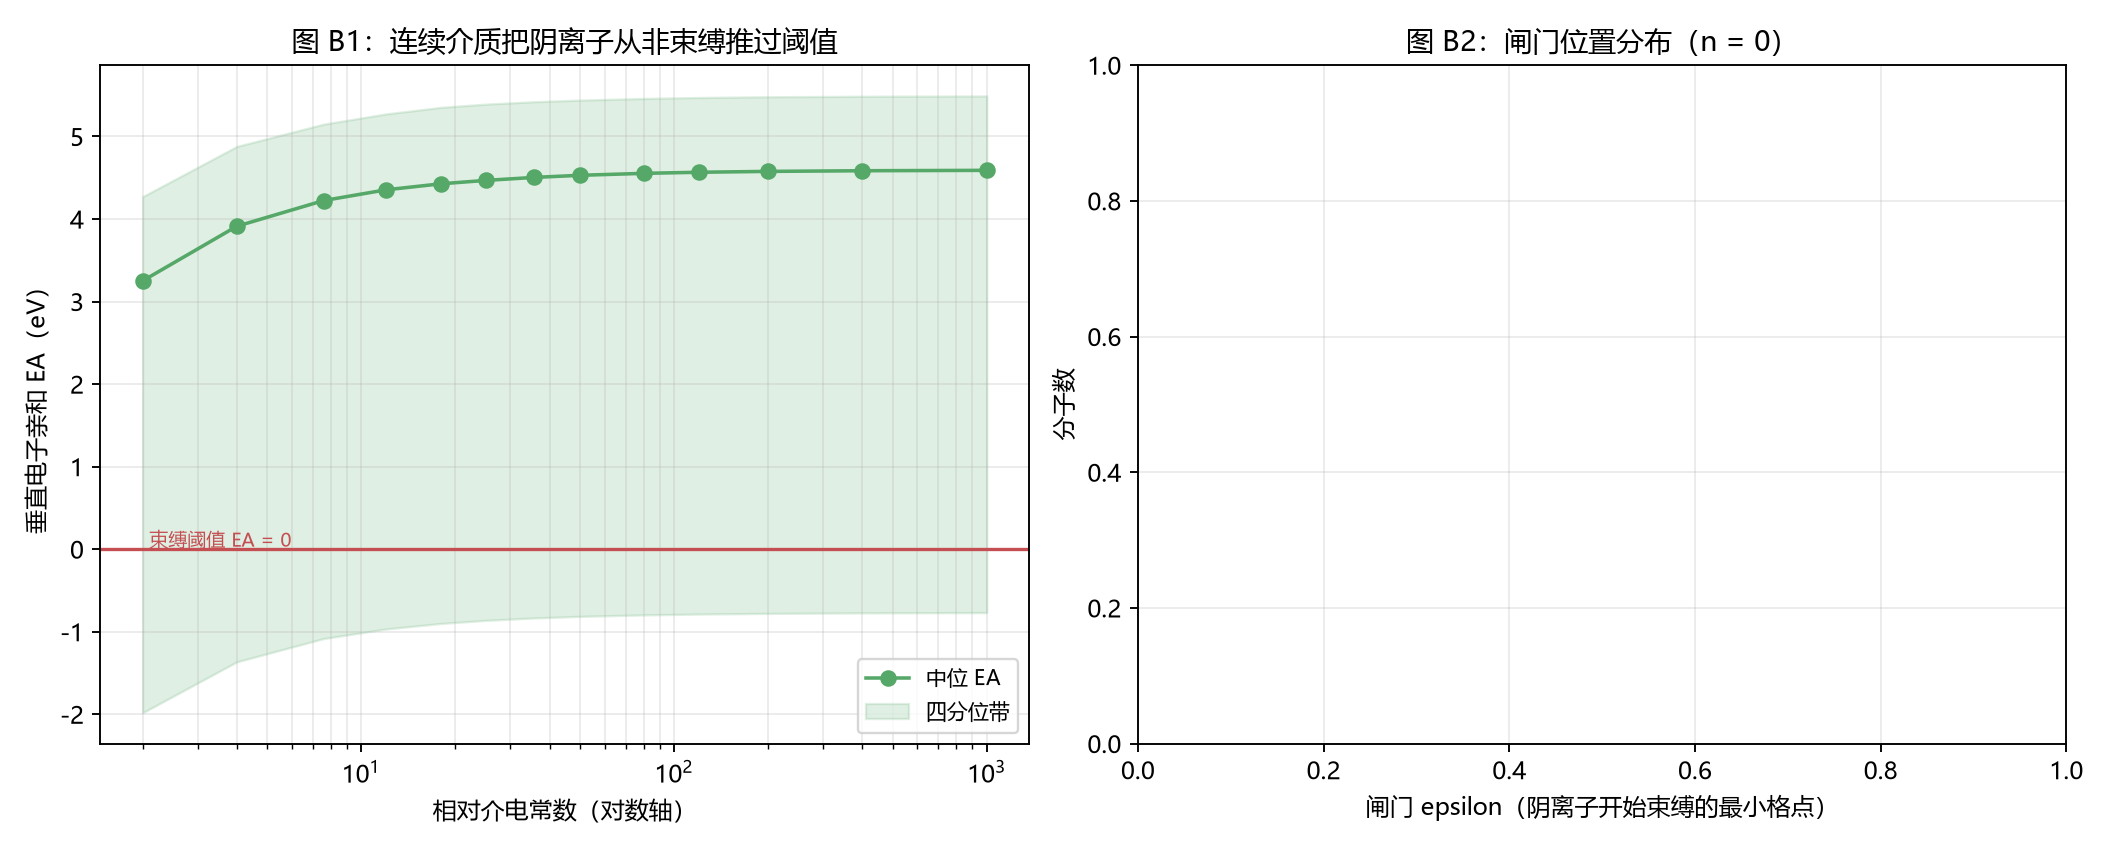

The data file committed next to this chart (first rows):
inchikey, name, motif_class, donor_symbol, gas_ea_eV, ea_at_80p4_eV, gate_epsilon, gate_epsilon_le_80p4, already_bound, gas_known, gate_span
AFBPFSWMIHJQDM-UHFFFAOYSA-N, N-methylaniline, lone_pair, N, 2.498, 4.904, 4.933, , , True, True, 14
ALYCOCULEAWWJO-UHFFFAOYSA-N, triethylpentylammonium bis(trifluorometh…, lone_pair, O, 4.986, 6.66, 6.681, , , True, True, 14
AMQJEAYHLZJPGS-UHFFFAOYSA-N, pentan-1-ol, lone_pair, O, -4.357, -1.886, -1.855, , , False, True, 14
BAPJBEWLBFYGME-UHFFFAOYSA-N, methyl propenoate, lone_pair, O, 4.032, 6.7, 6.731, , , True, True, 14
BBMCTIGTTCKYKF-UHFFFAOYSA-N, heptan-1-ol, lone_pair, O, -4.182, -2.041, -2.015, , , False, True, 14
BDERNNFJNOPAEC-UHFFFAOYSA-N, propan-1-ol, lone_pair, O, -4.924, -2.275, -2.244, , , False, True, 14
BGTOWKSIORTVQH-UHFFFAOYSA-N, cyclopentanone, lone_pair, O, 2.62, 5.38, 5.414, , , True, True, 14
BKIMMITUMNQMOS-UHFFFAOYSA-N, nonane, no_motif, none, -4.239, -2.168, -2.143, , , False, True, 14
BMRWNKZVCUKKSR-UHFFFAOYSA-N, 1,2-butanediol, lone_pair, O, -3.754, -1.377, -1.349, , , False, True, 14
BTANRVKWQNVYAZ-UHFFFAOYSA-N, butan-2-ol, lone_pair, O, -4.41, -1.867, -1.836, , , False, True, 14
BTGRAWJCKBQKAO-UHFFFAOYSA-N, hexanedinitrile, lone_pair, N, 2.797, 4.869, 4.893, , , True, True, 14
BTNXBLUGMAMSSH-UHFFFAOYSA-N, octanedinitrile, lone_pair, N, 2.824, 4.831, 4.854, , , True, True, 14
CBTVGIZVANVGBH-UHFFFAOYSA-N, 2-amino-2-methylpropan-1-ol, lone_pair, O, -3.804, -1.341, -1.312, , , False, True, 14
CGZZMOTZOONQIA-UHFFFAOYSA-N, cycloheptanone, lone_pair, O, 2.791, 5.482, 5.515, , , True, True, 14
CQEYYJKEWSMYFG-UHFFFAOYSA-N, butyl 2-propenoate, lone_pair, O, 4.087, 6.679, 6.71, , , True, True, 14
CRVGTESFCCXCTH-UHFFFAOYSA-N, N-methyldiethanolamine, lone_pair, O, -2.674, -0.5802, -0.5559, , , False, True, 14
DKGAVHZHDRPRBM-UHFFFAOYSA-N, 2-methylpropan-2-ol, lone_pair, O, -4.369, -1.791, -1.761, , , False, True, 14
DNIAPMSPPWPWGF-UHFFFAOYSA-N, 1,2-propanediol, lone_pair, O, -3.853, -1.269, -1.239, , , False, True, 14
DURPTKYDGMDSBL-UHFFFAOYSA-N, dibutyl ether, lone_pair, O, -3.546, -1.178, -1.148, , , False, True, 14
FRZPYEHDSAQGAS-UHFFFAOYSA-M, 1-butyl-3-methylimidazolium trifluoromet…, lone_pair, O, 3.961, 5.97, 5.999, , , True, True, 14
FXHOOIRPVKKKFG-UHFFFAOYSA-N, N,N-dimethylethanamide, lone_pair, O, 1.499, 4.236, 4.269, , , True, True, 14
FYIRUPZTYPILDH-UHFFFAOYSA-N, 1,1,1,2,3,3-hexafluoropropane, no_motif, none, -1.452, 0.6916, 0.7161, 4.0, 4.0, False, True, 14
GRYUVYIMDGRRLN-UHFFFAOYSA-N, 1-butyl-2,3,4,5-tetramethylimidazolium b…, lone_pair, O, 7.046, 8.371, 8.386, , , True, True, 14
GSEJCLTVZPLZKY-UHFFFAOYSA-N, triethanolamine, lone_pair, O, -2.406, -0.3159, -0.2908, , , False, True, 14
HPXRVTGHNJAIIH-UHFFFAOYSA-N, cyclohexanol, lone_pair, O, -3.949, -1.601, -1.574, , , False, True, 14
HQWOEDCLDNFWEV-UHFFFAOYSA-M, 1-ethyl-3-methylimidazolium diethyl phos…, lone_pair, O, 0.4919, 3.277, 3.323, , , True, True, 14
HXJUTPCZVOIRIF-UHFFFAOYSA-N, sulfolane, lone_pair, O, 0.8265, 3.174, 3.203, , , True, True, 14
HZAXFHJVJLSVMW-UHFFFAOYSA-N, 2-aminoethan-1-ol, lone_pair, O, -3.954, -1.312, -1.281, , , False, True, 14
HZKDSQCZNUUQIF-UHFFFAOYSA-M, 1-ethyl-3-methylimidazolium hydrogen sul…, lone_pair, O, 2.564, 4.732, 4.759, , , True, True, 14
IAZDPXIOMUYVGZ-UHFFFAOYSA-N, dimethyl sulfoxide, lone_pair, O, 2.31, 4.855, 4.885, , , True, True, 14
IEJIGPNLZYLLBP-UHFFFAOYSA-N, dimethyl carbonate, lone_pair, O, 1.515, 4.565, 4.602, , , True, True, 14
IIRFCWANHMSDCG-UHFFFAOYSA-N, cyclooctanone, lone_pair, O, 2.739, 5.4, 5.433, , , True, True, 14
IMNFDUFMRHMDMM-UHFFFAOYSA-N, heptane, no_motif, none, -4.602, -2.335, -2.308, , , False, True, 14
JHIVVAPYMSGYDF-UHFFFAOYSA-N, cyclohexanone, lone_pair, O, 2.639, 5.373, 5.406, , , True, True, 14
JIGUQPWFLRLWPJ-UHFFFAOYSA-N, ethyl propenoate, lone_pair, O, 4.058, 6.706, 6.738, , , True, True, 14
JYPJLAPMBJKRDG-UHFFFAOYSA-M, 1-ethyl-3-methylimidazolium butylsulfona…, lone_pair, O, 4.001, 5.033, 5.042, , , True, True, 14
KBPLFHHGFOOTCA-UHFFFAOYSA-N, octan-1-ol, lone_pair, O, -4.141, -2.081, -2.056, , , False, True, 14
KFZMGEQAYNKOFK-UHFFFAOYSA-N, propan-2-ol, lone_pair, O, -4.9, -2.202, -2.17, , , False, True, 14
KLTUZFZUYLXTFF-UHFFFAOYSA-N, 1-(2-hydroxyethyl)-3-methylimidazolium t…, anion_halide, F, 6.725, 8.611, 8.632, , , True, True, 14
LBHLGZNUPKUZJC-UHFFFAOYSA-N, 1-butyl-1-methylpyrrolidinium dicyanamid…, lone_pair, N, 0.3056, 2.535, 2.57, , , True, True, 14
LFQSCWFLJHTTHZ-UHFFFAOYSA-N, ethanol, lone_pair, O, -5.02, -2.097, -2.063, , , False, True, 14
LLEVMYXEJUDBTA-UHFFFAOYSA-N, heptanedinitrile, lone_pair, N, 2.999, 4.885, 4.907, , , True, True, 14
LRHPLDYGYMQRHN-UHFFFAOYSA-N, butan-1-ol, lone_pair, O, -4.406, -1.875, -1.844, , , False, True, 14
LSBXQLQATZTAPE-UHFFFAOYSA-N, 1-butyl-3-methylimidazolium tetrafluorob…, anion_halide, F, 3.876, 5.332, 5.349, , , True, True, 14
LVTYICIALWPMFW-UHFFFAOYSA-N, N-(2-hydroxypropyl)-2-hydroxy-1-propanam…, lone_pair, O, -3.028, -0.8112, -0.7842, , , False, True, 14
LYCAIKOWRPUZTN-UHFFFAOYSA-N, 1,2-ethanediol, lone_pair, O, -4.198, -1.56, -1.53, , , False, True, 14
LZJIBRSVPKKOSI-UHFFFAOYSA-O, ethanolammonium nitrate, lone_pair, O, 2.929, 5.624, 5.657, , , True, True, 14
MCTWTZJPVLRJOU-UHFFFAOYSA-N, 1-methylimidazole, lone_pair, N, 1.783, 4.321, 4.35, , , True, True, 14
MTHSVFCYNBDYFN-UHFFFAOYSA-N, diethylene glycol, lone_pair, O, -3.145, -0.6749, -0.6439, , , False, True, 14
MWKFXSUHUHTGQN-UHFFFAOYSA-N, decan-1-ol, lone_pair, O, -3.6, -1.558, -1.53, , , False, True, 14
NEQXUPRFDXNNTA-UHFFFAOYSA-N, 2-hydroxyethylammonium lactate, lone_pair, O, 2.865, 5.098, 5.124, , , True, True, 14
OHLUUHNLEMFGTQ-UHFFFAOYSA-N, N-methylacetamide, lone_pair, O, 1.635, 4.303, 4.334, , , True, True, 14
OIFBSDVPJOWBCH-UHFFFAOYSA-N, diethyl carbonate, lone_pair, O, 1.458, 4.494, 4.532, , , True, True, 14
OKKJLVBELUTLKV-UHFFFAOYSA-N, methanol, lone_pair, O, -5.887, -2.642, -2.604, , , False, True, 14
OOKUTCYPKPJYFV-UHFFFAOYSA-N, 1-methylimidazolium bromide, lone_pair, N, 3.959, 6.301, 6.329, , , True, True, 14
PEDCQBHIVMGVHV-UHFFFAOYSA-N, glycerol, lone_pair, O, -3.236, -0.8377, -0.8099, , , False, True, 14
QRCRANRUHQKZME-UHFFFAOYSA-N, 3-butyl-1,2,4,5-tetramethyl-1H-imidazol-…, anion_halide, F, 3.819, 5.287, 5.304, , , True, True, 14
QTBSBXVTEAMEQO-UHFFFAOYSA-N, acetic acid, lone_pair, O, 2.022, 4.962, 4.996, , , True, True, 14
RJQQOKKINHMXIM-UHFFFAOYSA-N, triethanolamine lactate, lone_pair, O, 3.245, 5.19, 5.214, , , True, True, 14
RYHBNJHYFVUHQT-UHFFFAOYSA-N, 1,4-dioxane, lone_pair, O, -3.186, -0.6441, -0.6145, , , False, True, 14
... 182 more rows
